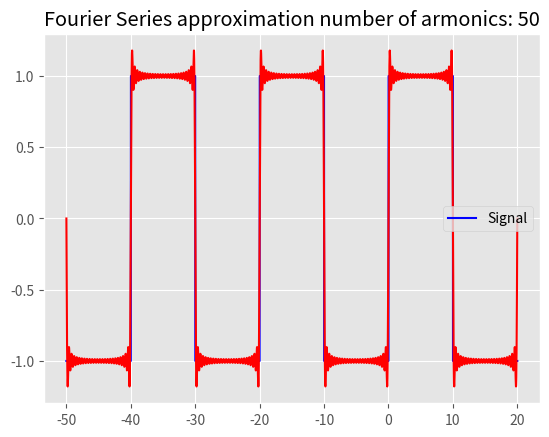

Write Python code to recreate this figure.
import numpy as np
import matplotlib.pyplot as plt

plt.style.use("ggplot")

# Setup
x_ = np.linspace(-50,20,10000)

T = 20
armonics = 50

def squareWave(x):
    global T
    lowerBoundLeft = (-T/2)
    lowerBoundRight = 0
    upperBoundLeft = 0
    upperBoundRight = (T/2)
    one = 1
    negativeOne = -1

    while True:
        if (x >= lowerBoundLeft) and (x <= lowerBoundRight):
            return negativeOne
        elif (x >= upperBoundLeft) and (x <= upperBoundRight):
            return one
        else:
            lowerBoundLeft -= T/2
            lowerBoundRight -= T/2
            upperBoundLeft += T/2
            upperBoundRight += T/2
            if one == 1:
                one = -1
                negativeOne = 1
            else:
                one = 1
                negativeOne = -1

# Bn coefficients
def bn(n):
    n = int(n)
    if (n%2 != 0):
        return 4/(np.pi*n)
    else:
        return 0

# Wn
def wn(n):
    global T
    wn = (2*np.pi*n)/T
    return wn

# Fourier Series function
def fourierSeries(n_max,x):
    a0 = 0
    partialSums = a0
    for n in range(1,n_max):
        try:
            partialSums = partialSums + bn(n)*np.sin(wn(n)*x)
        except:
            print("pass")
            pass
    return partialSums


y = []
f = []
for i in x_:
    y.append(squareWave(i))
    f.append(fourierSeries(armonics,i))

plt.plot(x_,y,color="blue",label="Signal")
plt.plot(x_,f,color="red")#,label="Fourier series approximation"
plt.title("Fourier Series approximation number of armonics: "+str(armonics))
plt.legend()
plt.show()